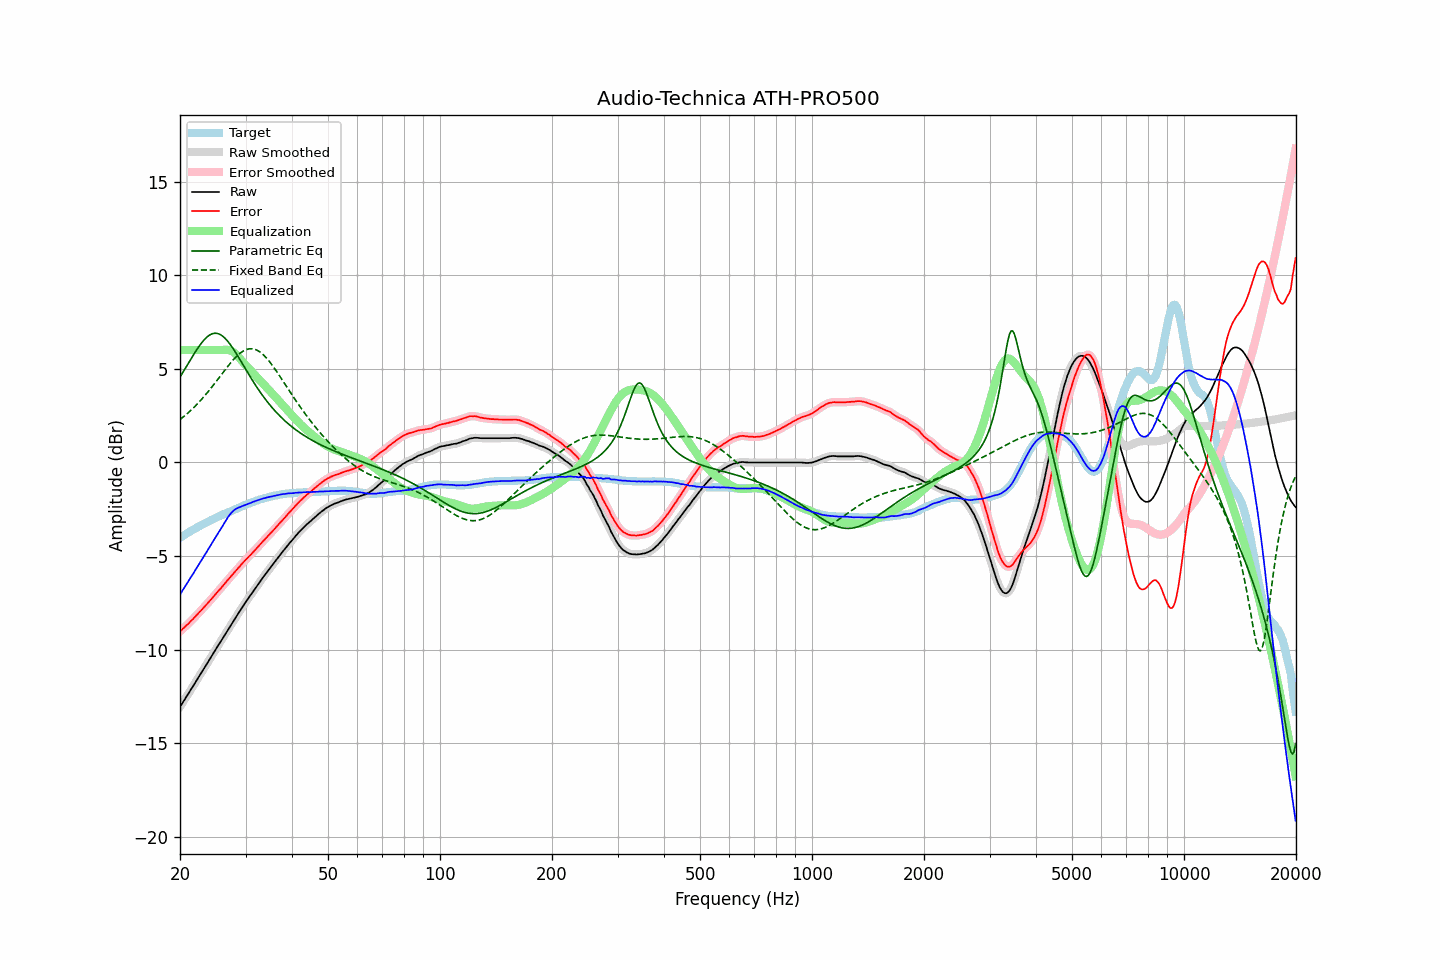

The data file committed next to this chart (first rows):
frequency, raw, error, smoothed, error_smoothed, equalization, parametric_eq, fixed_band_eq, equalized_raw, equalized_smoothed, target
20.00, -13.04, -9.02, -13.04, -9.02, 6.00, 4.56, 2.29, -7.04, -7.04, -4.03
20.20, -12.91, -8.95, -12.91, -8.94, 6.00, 4.70, 2.36, -6.91, -6.91, -3.97
20.40, -12.77, -8.86, -12.78, -8.86, 6.00, 4.84, 2.43, -6.77, -6.78, -3.92
20.61, -12.65, -8.79, -12.64, -8.78, 6.00, 4.98, 2.50, -6.65, -6.64, -3.86
20.81, -12.50, -8.70, -12.51, -8.70, 6.00, 5.12, 2.57, -6.50, -6.51, -3.81
21.02, -12.37, -8.63, -12.37, -8.62, 6.00, 5.27, 2.65, -6.37, -6.37, -3.75
21.23, -12.23, -8.54, -12.23, -8.53, 6.00, 5.41, 2.72, -6.23, -6.23, -3.70
21.44, -12.09, -8.44, -12.10, -8.45, 6.00, 5.55, 2.80, -6.09, -6.10, -3.65
21.66, -11.96, -8.37, -11.96, -8.36, 6.00, 5.69, 2.88, -5.96, -5.96, -3.60
21.87, -11.82, -8.27, -11.82, -8.28, 6.00, 5.83, 2.97, -5.82, -5.82, -3.55
22.09, -11.68, -8.18, -11.68, -8.18, 6.00, 5.96, 3.06, -5.68, -5.68, -3.50
22.31, -11.54, -8.09, -11.54, -8.09, 6.00, 6.09, 3.15, -5.54, -5.54, -3.45
22.54, -11.41, -8.00, -11.41, -8.00, 6.00, 6.22, 3.24, -5.41, -5.41, -3.41
22.76, -11.27, -7.91, -11.27, -7.91, 6.00, 6.34, 3.33, -5.27, -5.27, -3.36
22.99, -11.13, -7.82, -11.13, -7.82, 6.00, 6.45, 3.43, -5.13, -5.13, -3.32
23.22, -10.99, -7.73, -10.99, -7.72, 6.00, 6.55, 3.52, -4.99, -4.99, -3.27
23.45, -10.85, -7.63, -10.85, -7.63, 6.00, 6.64, 3.63, -4.85, -4.85, -3.23
23.69, -10.72, -7.54, -10.71, -7.53, 6.00, 6.71, 3.73, -4.72, -4.71, -3.18
23.92, -10.57, -7.43, -10.57, -7.44, 6.00, 6.78, 3.83, -4.57, -4.57, -3.14
24.16, -10.43, -7.34, -10.43, -7.34, 6.00, 6.83, 3.94, -4.43, -4.43, -3.09
24.40, -10.29, -7.24, -10.29, -7.24, 6.00, 6.87, 4.05, -4.29, -4.29, -3.05
24.65, -10.15, -7.15, -10.15, -7.15, 6.00, 6.89, 4.16, -4.15, -4.15, -3.01
24.89, -10.01, -7.04, -10.01, -7.04, 6.00, 6.90, 4.27, -4.01, -4.01, -2.97
25.14, -9.87, -6.94, -9.87, -6.94, 6.00, 6.89, 4.38, -3.87, -3.87, -2.93
25.39, -9.73, -6.84, -9.74, -6.85, 6.00, 6.87, 4.49, -3.73, -3.74, -2.89
25.65, -9.60, -6.76, -9.60, -6.75, 6.00, 6.83, 4.61, -3.60, -3.60, -2.85
25.91, -9.47, -6.66, -9.46, -6.66, 6.00, 6.78, 4.72, -3.46, -3.46, -2.81
26.16, -9.32, -6.55, -9.32, -6.55, 6.01, 6.71, 4.83, -3.31, -3.31, -2.77
26.43, -9.19, -6.45, -9.18, -6.45, 6.02, 6.63, 4.94, -3.17, -3.17, -2.74
26.69, -9.04, -6.35, -9.04, -6.35, 6.02, 6.54, 5.05, -3.03, -3.03, -2.70
26.96, -8.90, -6.25, -8.91, -6.25, 6.01, 6.44, 5.16, -2.90, -2.90, -2.66
27.23, -8.77, -6.15, -8.77, -6.15, 5.99, 6.33, 5.27, -2.79, -2.78, -2.63
27.50, -8.63, -6.05, -8.64, -6.05, 5.95, 6.21, 5.37, -2.68, -2.68, -2.59
27.77, -8.50, -5.95, -8.50, -5.95, 5.90, 6.09, 5.47, -2.60, -2.60, -2.55
28.05, -8.36, -5.85, -8.36, -5.85, 5.84, 5.95, 5.56, -2.52, -2.52, -2.52
28.33, -8.23, -5.76, -8.23, -5.76, 5.76, 5.82, 5.65, -2.47, -2.47, -2.48
28.62, -8.10, -5.66, -8.10, -5.66, 5.67, 5.68, 5.73, -2.42, -2.42, -2.44
28.90, -7.96, -5.57, -7.96, -5.56, 5.58, 5.54, 5.81, -2.39, -2.38, -2.40
29.19, -7.82, -5.46, -7.83, -5.46, 5.47, 5.39, 5.87, -2.35, -2.35, -2.37
29.48, -7.69, -5.36, -7.69, -5.37, 5.37, 5.25, 5.93, -2.32, -2.32, -2.33
29.78, -7.56, -5.28, -7.56, -5.27, 5.28, 5.10, 5.98, -2.29, -2.29, -2.29
30.08, -7.44, -5.18, -7.44, -5.18, 5.19, 4.96, 6.02, -2.25, -2.25, -2.26
30.38, -7.31, -5.10, -7.32, -5.10, 5.10, 4.81, 6.05, -2.22, -2.22, -2.22
30.68, -7.19, -5.01, -7.19, -5.01, 5.01, 4.67, 6.07, -2.19, -2.19, -2.19
30.99, -7.07, -4.93, -7.07, -4.92, 4.92, 4.53, 6.07, -2.16, -2.15, -2.15
31.30, -6.94, -4.83, -6.95, -4.83, 4.83, 4.39, 6.07, -2.12, -2.12, -2.12
31.61, -6.82, -4.74, -6.83, -4.74, 4.74, 4.26, 6.05, -2.09, -2.09, -2.09
31.93, -6.70, -4.65, -6.70, -4.64, 4.64, 4.12, 6.03, -2.06, -2.06, -2.06
32.24, -6.58, -4.55, -6.58, -4.55, 4.55, 3.99, 5.99, -2.03, -2.03, -2.03
32.57, -6.45, -4.46, -6.46, -4.46, 4.46, 3.86, 5.94, -2.00, -2.00, -2.00
32.89, -6.33, -4.36, -6.33, -4.36, 4.36, 3.74, 5.88, -1.97, -1.97, -1.97
33.22, -6.21, -4.27, -6.21, -4.27, 4.27, 3.62, 5.81, -1.94, -1.94, -1.95
33.55, -6.09, -4.17, -6.09, -4.17, 4.18, 3.50, 5.74, -1.91, -1.92, -1.92
33.89, -5.98, -4.09, -5.98, -4.08, 4.09, 3.39, 5.65, -1.90, -1.89, -1.90
34.23, -5.86, -3.99, -5.87, -3.99, 3.99, 3.27, 5.56, -1.87, -1.87, -1.88
34.57, -5.75, -3.91, -5.75, -3.90, 3.90, 3.17, 5.46, -1.85, -1.85, -1.85
34.92, -5.64, -3.82, -5.64, -3.81, 3.81, 3.06, 5.35, -1.83, -1.83, -1.83
35.27, -5.52, -3.72, -5.53, -3.72, 3.72, 2.96, 5.24, -1.81, -1.81, -1.81
35.62, -5.41, -3.63, -5.41, -3.63, 3.62, 2.86, 5.12, -1.79, -1.79, -1.79
35.97, -5.30, -3.53, -5.30, -3.53, 3.53, 2.76, 5.00, -1.77, -1.77, -1.77
... 635 more rows
